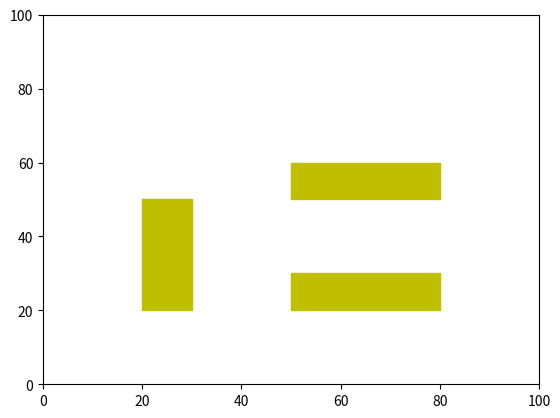

Python code for this plot:
import numpy as np
from numpy import sin,cos,pi,ceil
import matplotlib.patches as patches
import matplotlib.pyplot as plt

class Map:
    def add_static_obstacle(self,type,config):
        if type=="rectangle":
            #config=(y,x,dy,dx)
            x1=max(config[1],0)
            y1=max(config[0], 0)
            x2=min(config[1]+config[3],self.size[1])
            y2=min(config[0]+config[2], self.size[0])
            self.map[y1:y2+1,x1:x2+1]=1

    def load_map(self,map,resolution,offset=(0,0)):
        self.map=map
        self.resolution = resolution
        self.offset = offset
        self.size=map.shape

    def new_map(self,size,resolution,offset=(0,0)):
        #size=(size_y,size_x)
        self.size=size
        self.resolution=resolution
        self.offset=offset
        self.map=np.zeros(size,dtype=np.int8)

    def expand(self,width):
        map=self.map.copy()
        width=width//self.resolution
        for i in range(width,map.shape[0]-width):
            for j in range(width,map.shape[1]-width):
                if map[i,j]==1:
                    self.map[i-width:i+width+1,j-width:j+width+1]=1

class DynamicObstacle:
    def __init__(self,radius,s0):
        #s0=(posx,posy,speed_angle,speed,x_var,y_var)
        self.radius=radius
        self.states=np.zeros((100,5),dtype=np.float32)
        self.states[0,:]=s0


def generate_do_trajectory(x0,y0,yaw,u,t):
    tra=np.zeros((int(t),5))
    for i in range(tra.shape[0]):
        tra[i,:]=[x0+i*u*cos(yaw),y0+i*u*sin(yaw),yaw,u,i]
    return tra



if __name__=="__main__":
    map_size=(100,100)
    rectangle_static_obstacles=((20,20,10,30),(50,20,30,10),(50,50,30,10))
    # rectangle_static_obstacles = ((20, 50, 40, 10), (50, 20, 10, 30))
    # rectangle_static_obstacles=((90,150,110,50),(250,150,100,50),(150,250,100,100))
    map=Map()
    map.new_map(map_size,1,offset=(0,0))

    fig=plt.gca()
    fig.axis([0,map_size[0],0,map_size[1]])
    for ob in rectangle_static_obstacles:
        map.add_static_obstacle(type="rectangle",config=ob)
        rect = patches.Rectangle((ob[0],ob[1]), ob[2], ob[3], color='y')
        fig.add_patch(rect)
    map.expand(2)
    plt.show()


    # tra=generate_do_trajectory(50,100,-pi/2,1,100)
